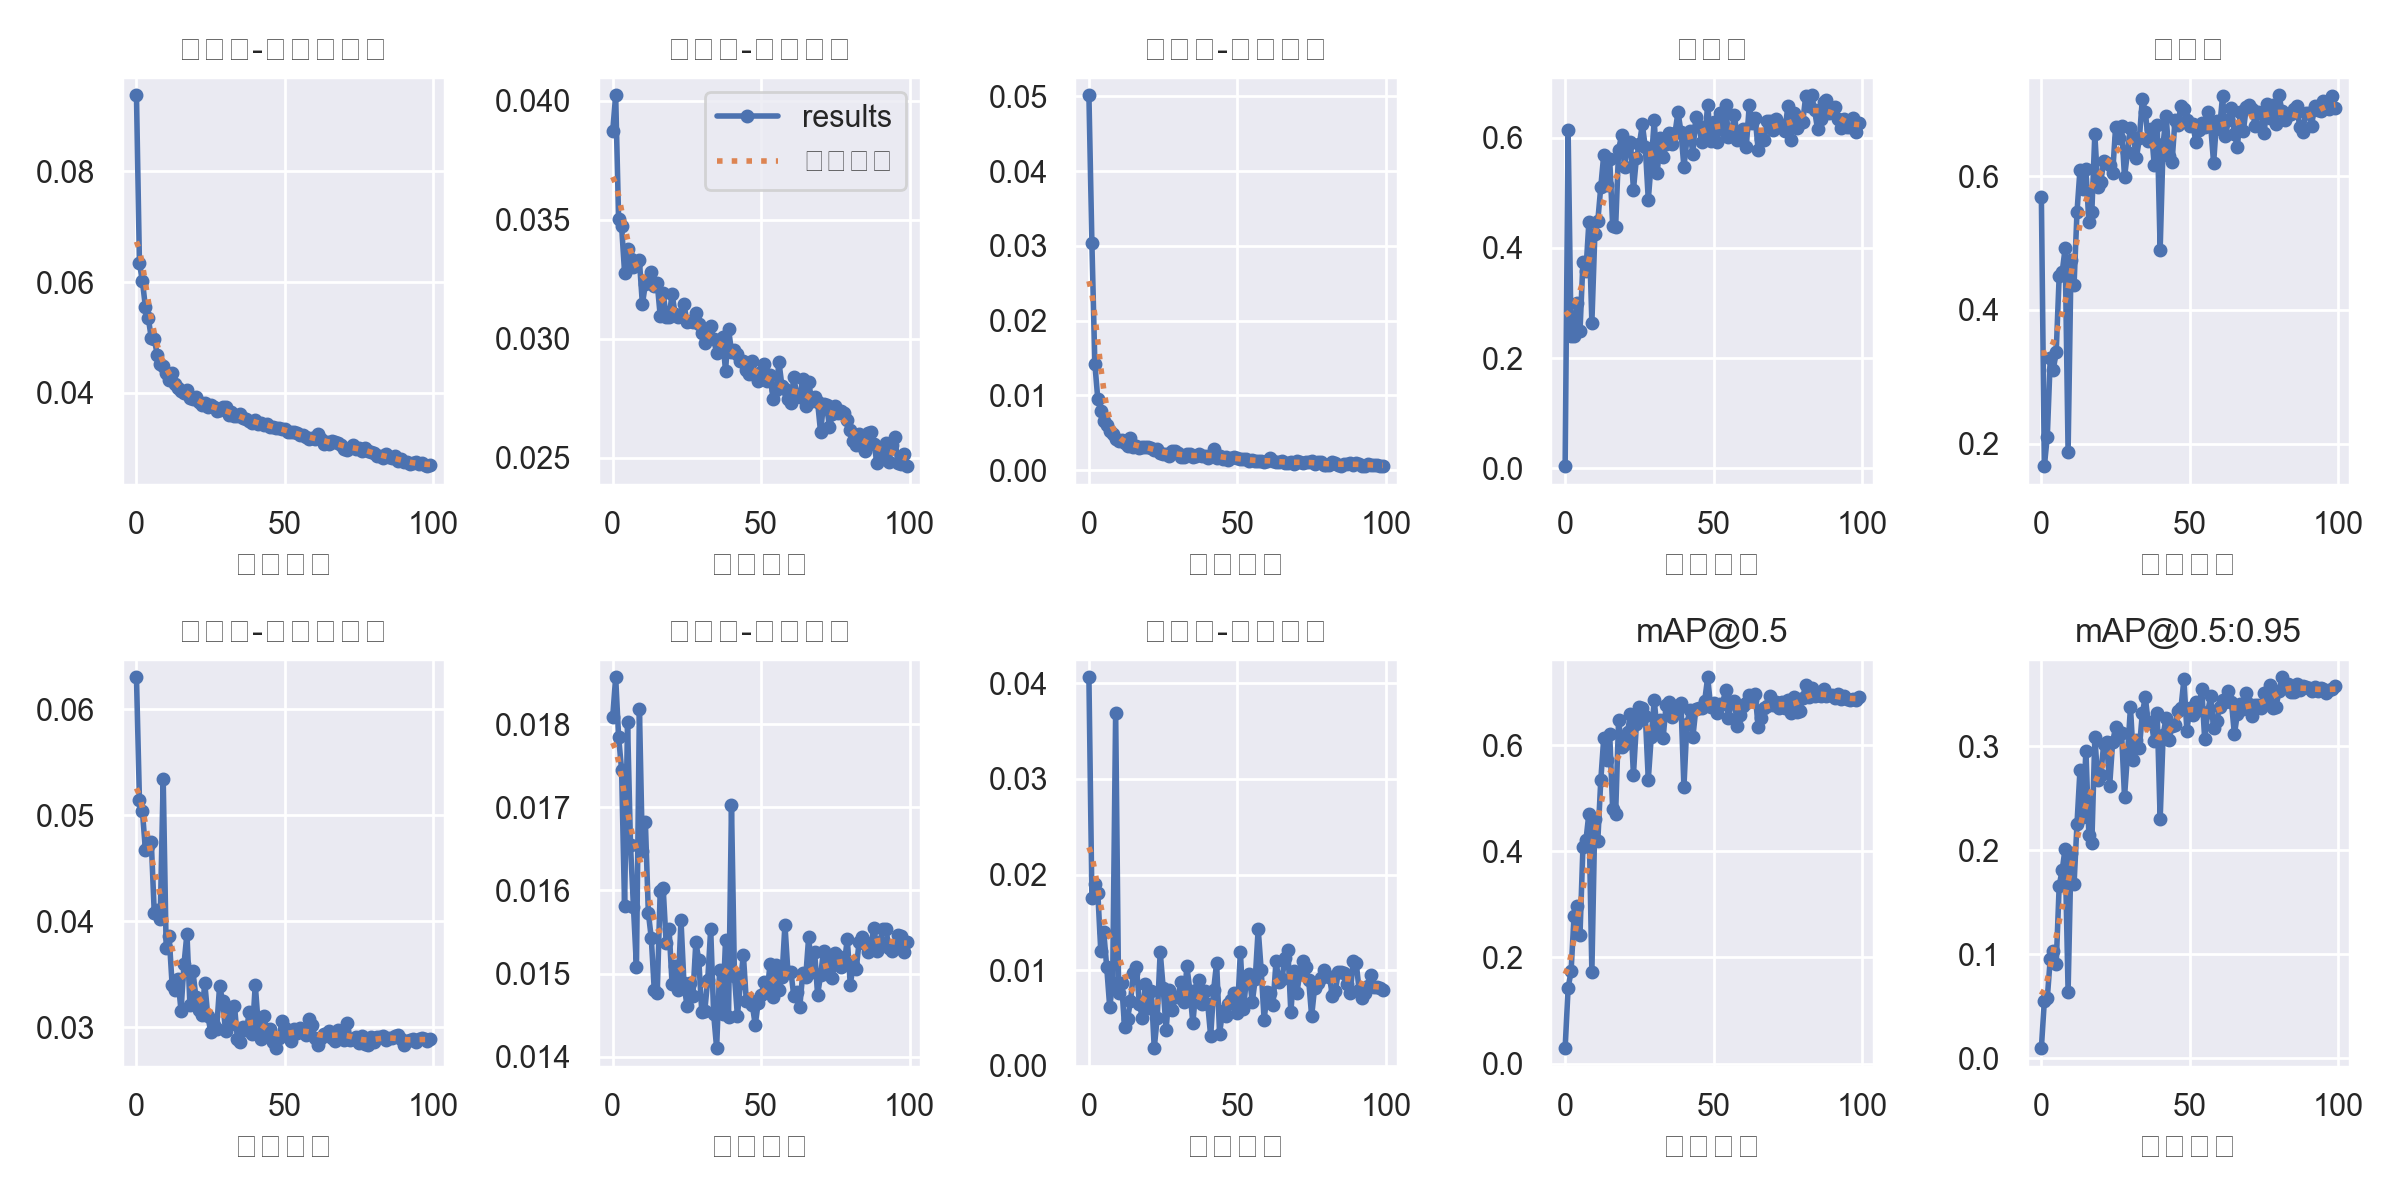

Data behind this chart, as committed beside it:
epoch, train/box_loss, train/obj_loss, train/cls_loss, metrics/precision, metrics/recall, metrics/mAP_0.5, metrics/mAP_0.5:0.95, val/box_loss, val/obj_loss, val/cls_loss, x/lr0, x/lr1, x/lr2
0, 0.09378, 0.0387, 0.05015, 0.004581, 0.5691, 0.0294, 0.009838, 0.06302, 0.01808, 0.04063, 0.07033, 0.003296, 0.003296
1, 0.06344, 0.04023, 0.03044, 0.6133, 0.1669, 0.1422, 0.05488, 0.05146, 0.01856, 0.01757, 0.04027, 0.006564, 0.006564
2, 0.06022, 0.03501, 0.01425, 0.2396, 0.2109, 0.1739, 0.05777, 0.05039, 0.01784, 0.01903, 0.01014, 0.009766, 0.009766
3, 0.05556, 0.03473, 0.009482, 0.24, 0.328, 0.2779, 0.09586, 0.04676, 0.01745, 0.01808, 0.009703, 0.009703, 0.009703
4, 0.05348, 0.03278, 0.00787, 0.3007, 0.3104, 0.2965, 0.1032, 0.04705, 0.01582, 0.01198, 0.009703, 0.009703, 0.009703
5, 0.04985, 0.03375, 0.006587, 0.2495, 0.3373, 0.2426, 0.09087, 0.04744, 0.01803, 0.01398, 0.009604, 0.009604, 0.009604
6, 0.04978, 0.03335, 0.006042, 0.3746, 0.4513, 0.4089, 0.1661, 0.04074, 0.01654, 0.0103, 0.009505, 0.009505, 0.009505
7, 0.04685, 0.03302, 0.005194, 0.3586, 0.4563, 0.4206, 0.1807, 0.0411, 0.0158, 0.006157, 0.009406, 0.009406, 0.009406
8, 0.04513, 0.0332, 0.004784, 0.4467, 0.492, 0.4712, 0.2017, 0.04019, 0.01508, 0.008682, 0.009307, 0.009307, 0.009307
9, 0.04487, 0.03329, 0.0042, 0.2644, 0.1878, 0.1731, 0.06409, 0.05346, 0.01818, 0.03689, 0.009208, 0.009208, 0.009208
10, 0.04365, 0.03145, 0.003913, 0.4244, 0.4742, 0.4616, 0.1971, 0.03748, 0.01647, 0.007587, 0.009109, 0.009109, 0.009109
11, 0.04237, 0.03229, 0.004092, 0.4489, 0.4369, 0.42, 0.1671, 0.03862, 0.01683, 0.00869, 0.00901, 0.00901, 0.00901
12, 0.04361, 0.03243, 0.003594, 0.5104, 0.5464, 0.5336, 0.2257, 0.03401, 0.01573, 0.004039, 0.008911, 0.008911, 0.008911
13, 0.04152, 0.03282, 0.003256, 0.5688, 0.6094, 0.6136, 0.2772, 0.03352, 0.01543, 0.004929, 0.008812, 0.008812, 0.008812
14, 0.04091, 0.0322, 0.004263, 0.5131, 0.5804, 0.5728, 0.2323, 0.03451, 0.0148, 0.006738, 0.008713, 0.008713, 0.008713
15, 0.04029, 0.03233, 0.003099, 0.5618, 0.6102, 0.6219, 0.2958, 0.03156, 0.01476, 0.009714, 0.008614, 0.008614, 0.008614
16, 0.04004, 0.03096, 0.003175, 0.4397, 0.5311, 0.4795, 0.2145, 0.03593, 0.01599, 0.01034, 0.008515, 0.008515, 0.008515
17, 0.04048, 0.03194, 0.002993, 0.4374, 0.5468, 0.4703, 0.2075, 0.03884, 0.01603, 0.006454, 0.008416, 0.008416, 0.008416
18, 0.03905, 0.0309, 0.003115, 0.5782, 0.6626, 0.6477, 0.3085, 0.03211, 0.01537, 0.005021, 0.008317, 0.008317, 0.008317
19, 0.03887, 0.03093, 0.003172, 0.6037, 0.5842, 0.5969, 0.2681, 0.03529, 0.01553, 0.008521, 0.008218, 0.008218, 0.008218
20, 0.03927, 0.03187, 0.003144, 0.547, 0.5908, 0.6028, 0.2726, 0.03288, 0.01487, 0.006062, 0.008119, 0.008119, 0.008119
21, 0.03831, 0.03106, 0.002952, 0.5859, 0.6223, 0.625, 0.3025, 0.03158, 0.01509, 0.00784, 0.00802, 0.00802, 0.00802
22, 0.03784, 0.0309, 0.002677, 0.5918, 0.6194, 0.6578, 0.304, 0.03112, 0.0148, 0.001868, 0.007921, 0.007921, 0.007921
23, 0.03815, 0.03095, 0.002902, 0.5056, 0.6167, 0.544, 0.2623, 0.03416, 0.01564, 0.005028, 0.007822, 0.007822, 0.007822
24, 0.03742, 0.03145, 0.002356, 0.5629, 0.6044, 0.6403, 0.3041, 0.0311, 0.01488, 0.01194, 0.007723, 0.007723, 0.007723
25, 0.03774, 0.03073, 0.002228, 0.5886, 0.6731, 0.6715, 0.3185, 0.02957, 0.01461, 0.008178, 0.007624, 0.007624, 0.007624
26, 0.0375, 0.03074, 0.002139, 0.6237, 0.6568, 0.6693, 0.3138, 0.03025, 0.01489, 0.003744, 0.007525, 0.007525, 0.007525
27, 0.03677, 0.0307, 0.001961, 0.582, 0.6745, 0.6551, 0.3132, 0.02987, 0.01473, 0.007875, 0.007426, 0.007426, 0.007426
28, 0.03688, 0.03109, 0.002546, 0.4873, 0.5982, 0.5351, 0.2513, 0.03392, 0.01538, 0.005863, 0.007327, 0.007327, 0.007327
29, 0.03737, 0.03061, 0.002505, 0.5554, 0.636, 0.6163, 0.2922, 0.03245, 0.01516, 0.007214, 0.007228, 0.007228, 0.007228
30, 0.03747, 0.03025, 0.002276, 0.6315, 0.6722, 0.6843, 0.3377, 0.02965, 0.01454, 0.007247, 0.007129, 0.007129, 0.007129
31, 0.03606, 0.02982, 0.001784, 0.535, 0.658, 0.626, 0.2871, 0.03154, 0.01455, 0.008772, 0.00703, 0.00703, 0.00703
32, 0.03648, 0.03014, 0.001727, 0.5989, 0.6267, 0.6471, 0.3057, 0.0303, 0.01492, 0.00665, 0.006931, 0.006931, 0.006931
33, 0.0359, 0.03055, 0.002117, 0.5644, 0.6564, 0.6138, 0.2981, 0.03203, 0.01554, 0.0104, 0.006832, 0.006832, 0.006832
34, 0.03585, 0.02998, 0.002109, 0.5884, 0.715, 0.6757, 0.332, 0.02888, 0.01451, 0.00783, 0.006733, 0.006733, 0.006733
35, 0.03621, 0.02942, 0.001778, 0.6086, 0.696, 0.6816, 0.3473, 0.02859, 0.01411, 0.004457, 0.006634, 0.006634, 0.006634
36, 0.03537, 0.02982, 0.001926, 0.5887, 0.6523, 0.6537, 0.3221, 0.03002, 0.01504, 0.007947, 0.006535, 0.006535, 0.006535
37, 0.03519, 0.03006, 0.002148, 0.6085, 0.6705, 0.6734, 0.3233, 0.02973, 0.01452, 0.008989, 0.006436, 0.006436, 0.006436
38, 0.03485, 0.02865, 0.001926, 0.6463, 0.6169, 0.6683, 0.305, 0.0314, 0.01541, 0.006423, 0.006337, 0.006337, 0.006337
39, 0.03451, 0.03042, 0.00184, 0.6107, 0.676, 0.6787, 0.3317, 0.02933, 0.01448, 0.007794, 0.006238, 0.006238, 0.006238
40, 0.03505, 0.02947, 0.001655, 0.5464, 0.4901, 0.5212, 0.2299, 0.03402, 0.01703, 0.006475, 0.006139, 0.006139, 0.006139
41, 0.03438, 0.02954, 0.002089, 0.5972, 0.6483, 0.6398, 0.3107, 0.03029, 0.01497, 0.003095, 0.00604, 0.00604, 0.00604
42, 0.03459, 0.02937, 0.002855, 0.6111, 0.6897, 0.6662, 0.3277, 0.02888, 0.01449, 0.007964, 0.005941, 0.005941, 0.005941
43, 0.03415, 0.02909, 0.001692, 0.571, 0.6304, 0.6148, 0.3062, 0.03103, 0.01488, 0.01077, 0.005842, 0.005842, 0.005842
44, 0.03442, 0.02909, 0.001927, 0.637, 0.6206, 0.6673, 0.3199, 0.02947, 0.01523, 0.003361, 0.005743, 0.005743, 0.005743
45, 0.03385, 0.02869, 0.001497, 0.6211, 0.6839, 0.6704, 0.3207, 0.02986, 0.01467, 0.005732, 0.005644, 0.005644, 0.005644
46, 0.03391, 0.0285, 0.001716, 0.5927, 0.6768, 0.6696, 0.3338, 0.02859, 0.0147, 0.005179, 0.005545, 0.005545, 0.005545
47, 0.03363, 0.02907, 0.001376, 0.5968, 0.7053, 0.6837, 0.3367, 0.02804, 0.01463, 0.006449, 0.005446, 0.005446, 0.005446
48, 0.0336, 0.02847, 0.001598, 0.6595, 0.7003, 0.728, 0.3644, 0.02897, 0.01439, 0.006931, 0.005347, 0.005347, 0.005347
49, 0.03343, 0.02825, 0.001709, 0.5944, 0.6838, 0.6714, 0.3149, 0.03054, 0.01465, 0.007658, 0.005248, 0.005248, 0.005248
50, 0.03347, 0.02862, 0.001599, 0.6279, 0.6743, 0.6786, 0.3372, 0.02991, 0.01474, 0.005532, 0.005149, 0.005149, 0.005149
51, 0.03299, 0.02895, 0.001546, 0.5921, 0.6776, 0.6604, 0.3303, 0.02916, 0.0149, 0.01195, 0.00505, 0.00505, 0.00505
52, 0.03287, 0.02823, 0.001529, 0.6437, 0.6513, 0.6767, 0.3423, 0.02868, 0.01478, 0.005931, 0.004951, 0.004951, 0.004951
53, 0.03292, 0.02848, 0.001474, 0.6135, 0.6691, 0.678, 0.3352, 0.02983, 0.01512, 0.008876, 0.004852, 0.004852, 0.004852
54, 0.03268, 0.02748, 0.001247, 0.6596, 0.6798, 0.7032, 0.3552, 0.02943, 0.01472, 0.00958, 0.004753, 0.004753, 0.004753
55, 0.03234, 0.02786, 0.001404, 0.6015, 0.6731, 0.6511, 0.3067, 0.02995, 0.0151, 0.006623, 0.004654, 0.004654, 0.004654
56, 0.03242, 0.02901, 0.001195, 0.6082, 0.6956, 0.6822, 0.3327, 0.02956, 0.0148, 0.009065, 0.004555, 0.004555, 0.004555
57, 0.03206, 0.02801, 0.001272, 0.6415, 0.6762, 0.6834, 0.3481, 0.02924, 0.01495, 0.01432, 0.004456, 0.004456, 0.004456
58, 0.03167, 0.02787, 0.001191, 0.5959, 0.6191, 0.6363, 0.3173, 0.03076, 0.01559, 0.01003, 0.004357, 0.004357, 0.004357
59, 0.03182, 0.02746, 0.00115, 0.6053, 0.6827, 0.6561, 0.3241, 0.0302, 0.01502, 0.004791, 0.004258, 0.004258, 0.004258
... 40 more rows
